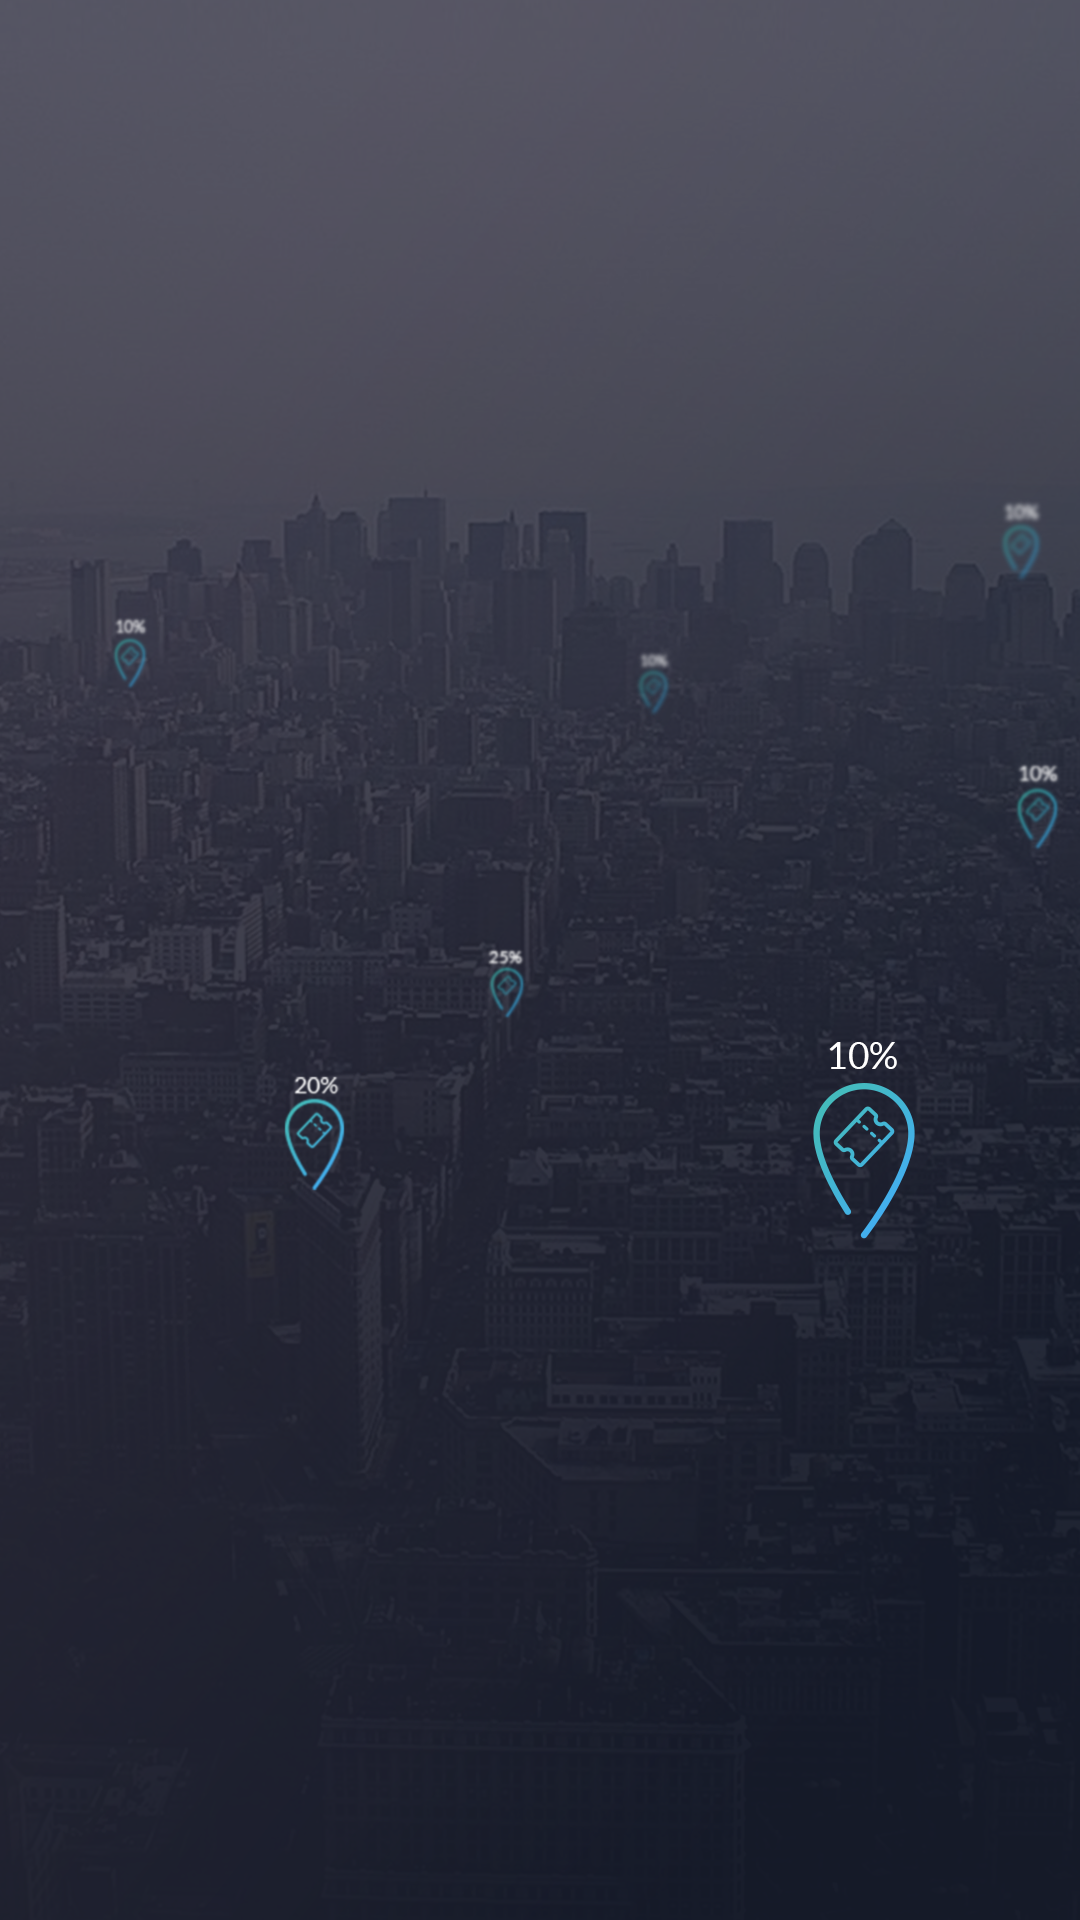

The Android layout XML behind this screen, and the referenced resources:
<!-- AndroidManifest.xml: application theme AppTheme -->
<!-- res/layout/activity_splash.xml -->
<?xml version='1.0' encoding='utf-8' ?>
<layout xmlns:android="http://schemas.android.com/apk/res/android"
    xmlns:tools="http://schemas.android.com/tools">

    <data>

    </data>

    <FrameLayout
        android:layout_width="fill_parent"
        android:layout_height="fill_parent"
        tools:context=".activity.SplashActivity">

        <ImageView
            android:layout_width="fill_parent"
            android:layout_height="fill_parent"
            android:scaleType="centerCrop"
            android:src="@drawable/splash_bg" />

        <LinearLayout
            android:layout_width="fill_parent"
            android:layout_height="fill_parent"
            android:gravity="bottom|center"
            android:orientation="vertical"
            android:paddingBottom="@dimen/d32dp">

            <ImageView
                android:id="@+id/imgPinSplash"
                android:layout_width="wrap_content"
                android:layout_height="wrap_content"
                android:layout_marginBottom="-12.0dip"
                android:src="@drawable/pin_splash"
                android:visibility="gone" />

            <LinearLayout
                android:layout_width="wrap_content"
                android:layout_height="wrap_content"
                android:layoutDirection="ltr"
                android:orientation="horizontal">

                <ImageView
                    android:id="@+id/imgk"
                    android:layout_width="wrap_content"
                    android:layout_height="wrap_content"
                    android:src="@drawable/k"
                    android:visibility="invisible" />

                <ImageView
                    android:id="@+id/imgO"
                    android:layout_width="wrap_content"
                    android:layout_height="wrap_content"
                    android:src="@drawable/o_1"
                    android:visibility="invisible" />

                <ImageView
                    android:id="@+id/imgB"
                    android:layout_width="wrap_content"
                    android:layout_height="wrap_content"
                    android:src="@drawable/b"
                    android:visibility="invisible" />

                <ImageView
                    android:id="@+id/imgoTwo"
                    android:layout_width="wrap_content"
                    android:layout_height="wrap_content"
                    android:src="@drawable/o_1"
                    android:visibility="invisible" />

                <ImageView
                    android:id="@+id/imgN"
                    android:layout_width="wrap_content"
                    android:layout_height="wrap_content"
                    android:src="@drawable/n"
                    android:visibility="invisible" />

                <ImageView
                    android:id="@+id/imgA"
                    android:layout_width="wrap_content"
                    android:layout_height="wrap_content"
                    android:src="@drawable/a"
                    android:visibility="invisible" />

                <ImageView
                    android:id="@+id/imgT"
                    android:layout_width="wrap_content"
                    android:layout_height="wrap_content"
                    android:src="@drawable/t_1"
                    android:visibility="invisible" />
            </LinearLayout>
        </LinearLayout>
    </FrameLayout>
</layout>
<!-- resources referenced by this layout -->
<resources>
  <dimen name="d32dp">32.0dip</dimen>
  <!-- drawable a: png bitmap (drawable-xxhdpi, 4269 bytes) -->
  <!-- drawable b: png bitmap (drawable-xxhdpi, 4428 bytes) -->
  <!-- drawable k: png bitmap (drawable-xxhdpi, 2959 bytes) -->
  <!-- drawable n: png bitmap (drawable-xxhdpi, 1938 bytes) -->
  <!-- drawable o_1: png bitmap (drawable-xxhdpi, 4344 bytes) -->
  <!-- drawable pin_splash: png bitmap (drawable-xxhdpi, 8422 bytes) -->
  <!-- drawable splash_bg: png bitmap (drawable-xxhdpi, 1025382 bytes) -->
  <!-- drawable t_1: png bitmap (drawable-xxhdpi, 1355 bytes) -->
  <style name="AppTheme" parent="Theme.MaterialComponents.Light.NoActionBar.Bridge">
          <item name="colorPrimary">@color/colorPrimary</item>
          <item name="colorPrimaryDark">@color/colorPrimaryDark</item>
          <item name="colorAccent">@color/colorAccent</item>
          <item name="android:textColorSecondary">@android:color/white</item>
          <item name="android:textColorHint">@android:color/darker_gray</item>
          <item name="drawerArrowStyle">@android:style/DeviceDefault.ButtonBar</item>
  
          <item name="android:windowTranslucentStatus">true</item>
          <item name="android:windowTranslucentNavigation">true</item>
          <item name="android:fitsSystemWindows">true</item>
          <item name="android:windowAnimationStyle">@style/ActivityAnimationStyle</item>
  
  
      </style>
  <color name="colorPrimary">#ff3bbbb6</color>
  <color name="colorPrimaryDark">#ff39aeec</color>
  <color name="colorAccent">#ff3bbbb6</color>
  <style name="ActivityAnimationStyle" parent="@android:style/Animation.Activity">
          <item name="android:activityOpenEnterAnimation">@anim/slide_in_right</item>
          <item name="android:activityOpenExitAnimation">@anim/slide_out_left</item>
          <item name="android:activityCloseEnterAnimation">@anim/slide_in_left</item>
          <item name="android:activityCloseExitAnimation">@anim/slide_out_right</item>
      </style>
</resources>
